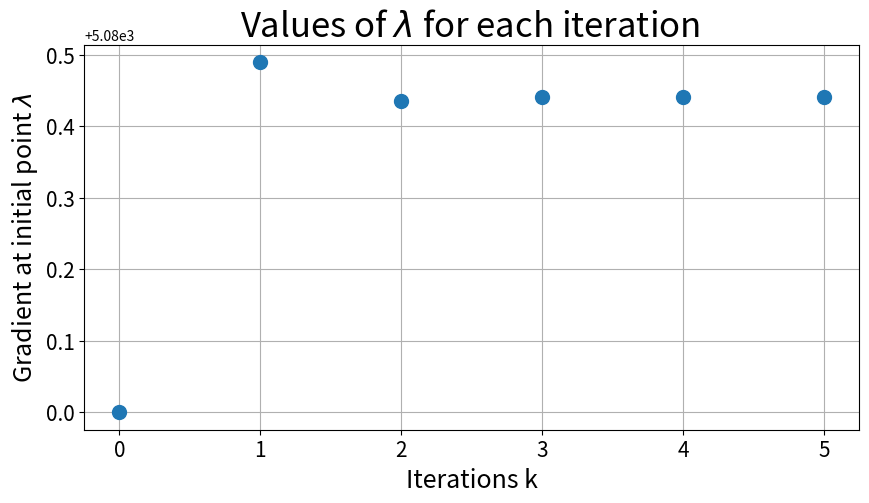

Reproduce this figure in Python.
# -*- coding: utf-8 -*-
"""
Created on Tue May 30 02:30:44 2023

[redacted]
"""

import numpy as np
import math
import matplotlib.pyplot as plt

pi = 3.14
e = -1.6*10**-19             # C
e0 = 8.85*10**-12            # F/m
ne = 3.6*10**12              # m^-3  primary electron beam density
eta = 0.1                    # backscatterd electron emission yield
sigma = 0.9                  # secondary electron emission yield
E0 = 350                     # eV  primary electron beam energy
Us = -217                    # V   surface potential
kTse = 3                     # eV
A = e/e0*ne*(1+eta)
B = e/e0*ne*sigma*0.5*(4*pi*(E0/kTse))**0.5

## BVP
N = 100000
h = 0.2/N
x = np.linspace(0,0.2,N+1)
U1 = np.zeros(N+1)
U2 = np.zeros(N+1)
Z1 = np.zeros(N+1)
Z2 = np.zeros(N+1)

lambda_app = [5080]                  # lambda_0

U1[0] = 0
U2[0] = lambda_app[0]
Z1[0] = 0
Z2[0] = 1

tol = 0.0001
k = 0
fig = plt.figure(figsize=(10,5))
while  k<10:
    k = k+1
    for i in range (0,N):
        U1[i+1] = U1[i]+h*U2[i]
        U2[i+1] = U2[i]+h*(A*(E0/(E0+U1[i]))**0.5+B*np.exp((Us-U1[i])/kTse))
    
        Z1[i+1] = Z1[i]+h*(Z2[i])
        Z2[i+1] = Z2[i]+h*((-0.5*A*E0**0.5*(E0+U1[i])**-1.5+B/kTse*np.exp((Us-U1[i])/kTse))*Z1[i])

    lambda_app.append(lambda_app[k-1]-(U1[N]-Us)/Z1[N])
    #plt.plot(x*100,U1,':o',label=r"$\lambda$ %s"%(k),markersize=5,linewidth=1)
    U2[0] = lambda_app[k]
    if abs(lambda_app[k]-lambda_app[k-1])<tol:
        break

#plt.plot(x*100,U1,'b:o', linewidth=2, markersize=5)  
plt.plot(lambda_app,'o',markersize=10)
plt.grid(True)
#plt.legend(loc='best')
#plt.minorticks_on()
plt.xticks(fontsize=15)
plt.yticks(fontsize=15)
#plt.yticks([-200,-150,-100,-50,0, 50,100,150,200], fontsize=15)
plt.xlabel('Iterations k',fontsize=18)
plt.ylabel("Gradient at initial point $\lambda$",fontsize=18)
plt.title("Values of $\lambda$ for each iteration ",fontsize=25)
#plt.xlabel('Distance from initial point (cm)',fontsize=18)
#plt.ylabel('Potential (V)',fontsize=18)
#plt.title("Numerical Approximation of the potential distribution",fontsize=25) 
#plt.title(r"Iterations of $\lambda_k$",fontsize=25)
#plt.savefig('C:\行星科学\Matlab\potential_data\lambda_ide\lambda_-1_4.png', dpi=300) # _lambda0_N
#plt.savefig(r'C:\行星科学\Matlab\potential_data\numerticalpotential_ide\numpot_5080_100000.png', dpi=300)
plt.savefig(r'C:\行星科学\Matlab\potential_data\Iteration_ide\Iteration_5080_100000.png', dpi=300)
plt.show()









